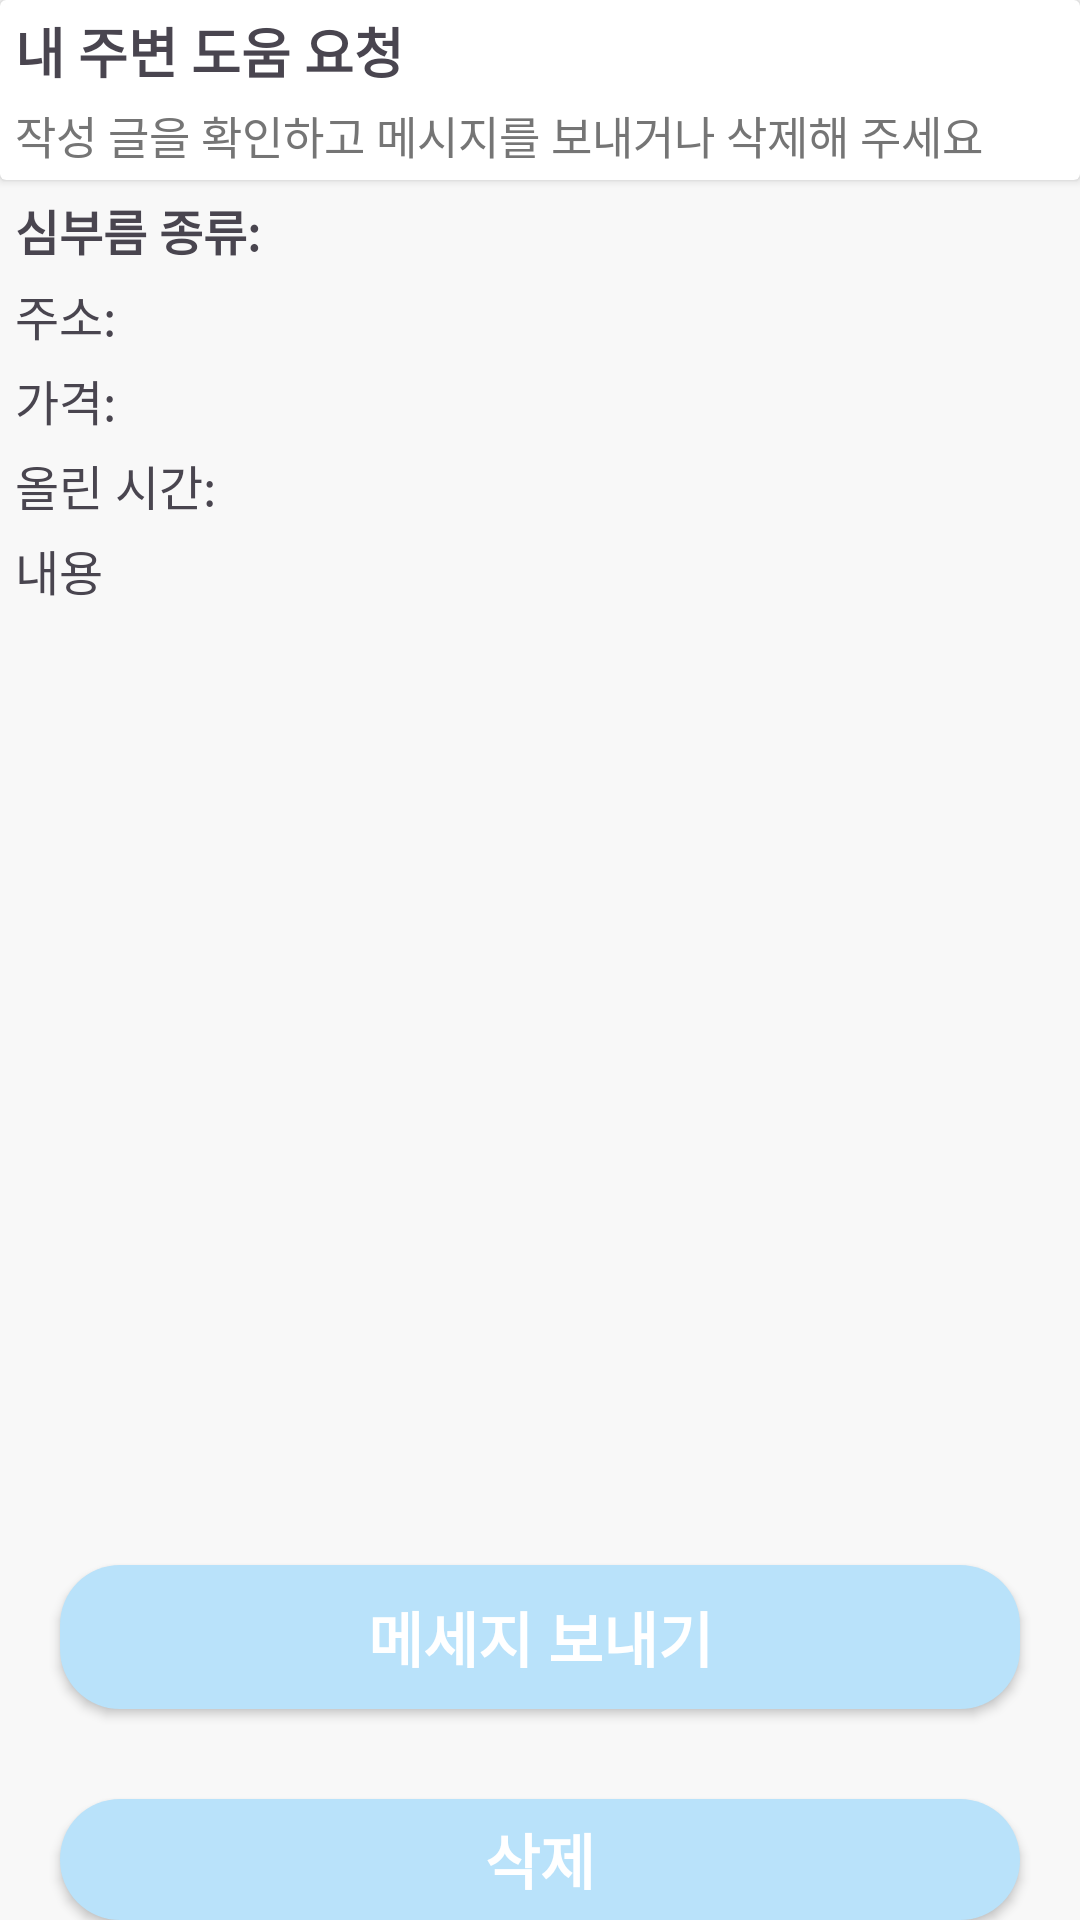

The Android layout XML behind this screen, and the referenced resources:
<!-- AndroidManifest.xml: application theme Theme.Newp -->
<!-- res/layout/detail.xml -->
<?xml version="1.0" encoding="utf-8"?>
<LinearLayout
    xmlns:android="http://schemas.android.com/apk/res/android"
    xmlns:app="http://schemas.android.com/apk/res-auto"
    xmlns:tools="http://schemas.android.com/tools"
    android:layout_width="match_parent"
    android:layout_height="match_parent"
    android:orientation="vertical"
    android:background="#FFF8F8F8"
    tools:context=".DetailActivity">

    <androidx.cardview.widget.CardView
        android:layout_width="match_parent"
        android:layout_height="60dp"
        android:layout_marginLeft="0dp"
        android:layout_marginTop="0dp"
        android:layout_marginRight="0dp"
        android:layout_marginBottom="0dp"
        android:elevation="2dp">

        <LinearLayout
            android:layout_width="match_parent"
            android:layout_height="match_parent"
            android:gravity="center_vertical"
            android:orientation="horizontal">

            <LinearLayout
                android:orientation="vertical"
                android:layout_width="match_parent"
                android:layout_height="wrap_content">

                <TextView
                    android:textSize="18dp"
                    android:layout_width="wrap_content"
                    android:layout_height="match_parent"
                    android:layout_marginLeft="5dp"
                    android:gravity="center"
                    android:text="내 주변 도움 요청"
                    android:textStyle="bold" />

                <TextView
                    android:id="@+id/readtextview"
                    android:layout_marginTop="4dp"
                    android:textColor="#757575"
                    android:textSize="15dp"
                    android:layout_width="wrap_content"
                    android:layout_height="match_parent"
                    android:layout_marginLeft="5dp"
                    android:gravity="center"
                    android:text="작성 글을 확인하고 메시지를 보내거나 삭제해 주세요"/>



            </LinearLayout>

        </LinearLayout>

    </androidx.cardview.widget.CardView>


    
    <TextView
        android:id="@+id/titleTextView"
        android:layout_marginTop="5dp"
        android:layout_marginLeft="5dp"
        android:textStyle="bold"
        android:layout_width="match_parent"
        android:layout_height="wrap_content"
        android:text="심부름 종류:"
        android:textSize="16sp" />

    <TextView
        android:id="@+id/adressTextView"
        android:layout_marginLeft="5dp"
        android:layout_width="match_parent"
        android:layout_height="wrap_content"
        android:layout_marginTop="5dp"
        android:text="주소:"
        android:textSize="16sp" />

    <TextView
        android:id="@+id/priceTextView"
        android:layout_marginLeft="5dp"
        android:layout_width="match_parent"
        android:layout_height="wrap_content"
        android:layout_marginTop="5dp"
        android:text="가격:"
        android:textSize="16sp" />

    <TextView
        android:id="@+id/timestampTextView"
        android:layout_marginLeft="5dp"
        android:layout_width="match_parent"
        android:layout_height="wrap_content"
        android:layout_marginTop="5dp"
        android:text="올린 시간:"
        android:textSize="16sp" />

    <TextView
        android:id="@+id/contentTextView"
        android:layout_marginLeft="5dp"
        android:layout_width="match_parent"
        android:layout_height="wrap_content"
        android:layout_marginTop="5dp"
        android:text="내용"
        android:textSize="16sp" />

    
    <ImageView
        android:layout_marginLeft="20dp"
        android:id="@+id/imageView"
        android:layout_width="320dp"
        android:layout_height="270dp"
        android:layout_marginTop="20dp"
        android:adjustViewBounds="true" />

    <android.widget.Button
        android:id="@+id/sendButton2"
        android:layout_width="match_parent"
        android:layout_height="wrap_content"
        android:text="메세지 보내기"
        android:textSize="20dp"
        android:textStyle="bold"
        android:background="@drawable/button_rounded_background"
        android:layout_marginLeft="20dp"
        android:layout_marginRight="20dp"
        android:textColor="@color/white"
        android:layout_marginTop="30dp"/>

    <android.widget.Button
        android:id="@+id/Button2"
        android:layout_width="match_parent"
        android:layout_height="wrap_content"
        android:text="삭제"
        android:textStyle="bold"
        android:textSize="20dp"
        android:background="@drawable/button_rounded_background"
        android:layout_marginLeft="20dp"
        android:layout_marginRight="20dp"
        android:textColor="@color/white"
        android:layout_marginTop="30dp"/>

</LinearLayout>
<!-- resources referenced by this layout -->
<resources>
  <!-- drawable button_rounded_background (drawable) -->
  <shape xmlns:android="http://schemas.android.com/apk/res/android">
      <corners android:radius="20dp" />
      <solid android:color="#B9E2FA"/>
  </shape>
  <style name="Theme.Newp" parent="Base.Theme.Newp" />
  <style name="Base.Theme.Newp" parent="Theme.Material3.DayNight.NoActionBar">
          
          
      </style>
  <!-- not gathered from this repository: default colours our renderer supplied (Android Studio template values) -->
  <color name="white">#FFFFFFFF</color>
</resources>
